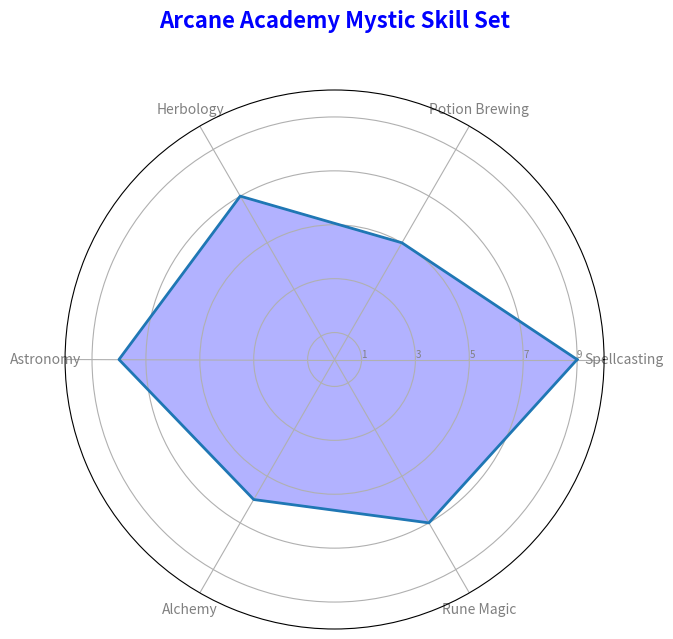
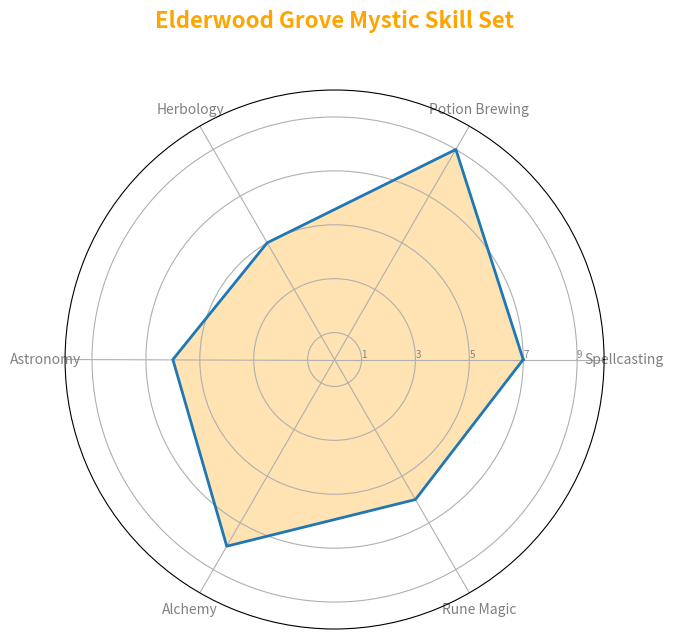
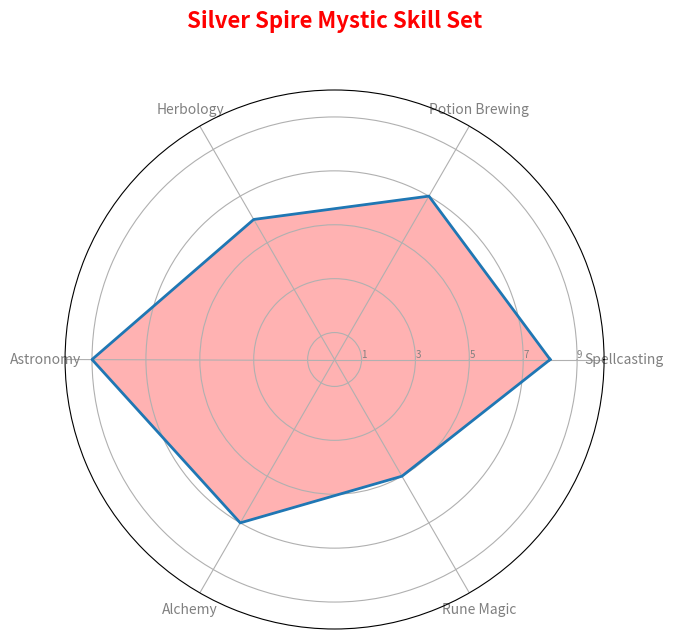
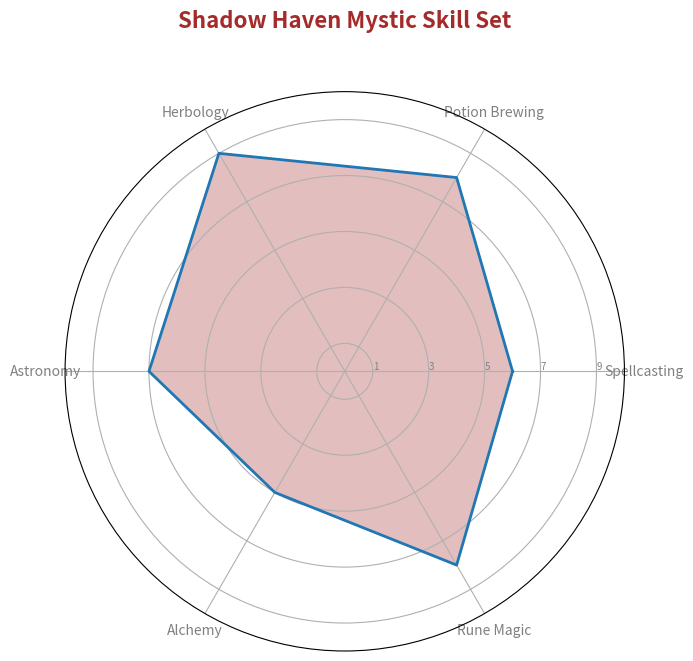

These charts were generated, in order, by the following Python code:
import numpy as np
import matplotlib.pyplot as plt
from math import pi

domains = ['Spellcasting', 'Potion Brewing', 'Herbology', 'Astronomy', 'Alchemy', 'Rune Magic']

arcane_academy = [9, 5, 7, 8, 6, 7]
elderwood_grove = [7, 9, 5, 6, 8, 6]
silver_spire = [8, 7, 6, 9, 7, 5]
shadow_haven = [6, 8, 9, 7, 5, 8]

academies_data = {
    'Arcane Academy': arcane_academy,
    'Elderwood Grove': elderwood_grove,
    'Silver Spire': silver_spire,
    'Shadow Haven': shadow_haven
}

academy_colors = {
    'Arcane Academy': 'blue',
    'Elderwood Grove': 'orange',
    'Silver Spire': 'red',
    'Shadow Haven': 'brown'
}

def create_radar_chart(title, academy_data, labels, color):
    num_vars = len(labels)
    angles = np.linspace(0, 2 * pi, num_vars, endpoint=False).tolist()

    academy_data += academy_data[:1]
    angles += angles[:1]

    fig, ax = plt.subplots(figsize=(7, 7), subplot_kw=dict(polar=True))
    plt.xticks(angles[:-1], labels, color='grey', size=10)
    ax.set_rlabel_position(0)
    plt.yticks([1, 3, 5, 7, 9], ["1", "3", "5", "7", "9"], color="grey", size=7)
    plt.ylim(0, 10)

    ax.plot(angles, academy_data, linewidth=2, linestyle='solid')
    ax.fill(angles, academy_data, color=color, alpha=0.3)
    plt.title(title, size=16, color=color, y=1.1, weight='bold')

for academy_name, skill_levels in academies_data.items():
    create_radar_chart(f'{academy_name} Mystic Skill Set', skill_levels, domains, academy_colors[academy_name])

plt.tight_layout()
plt.show()
